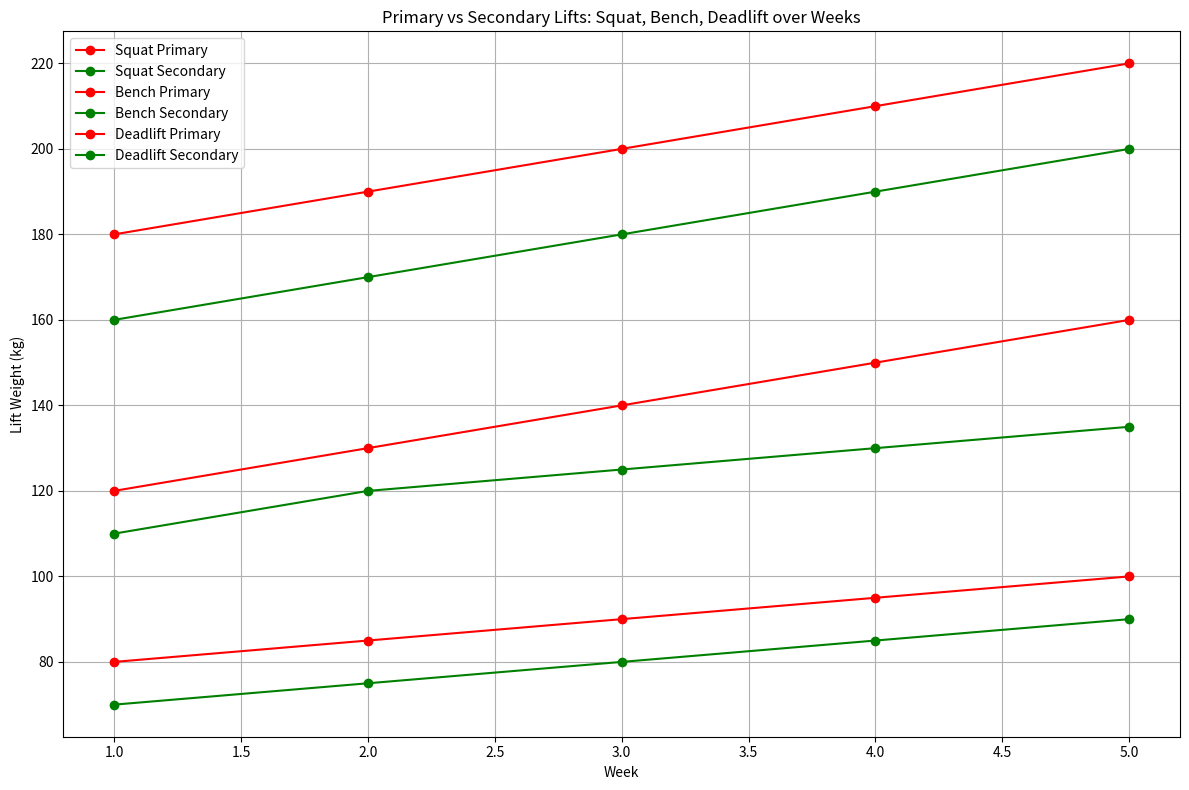

Python code for this plot:
import matplotlib.pyplot as plt
import pandas as pd

# Sample data for Primary and Secondary lifts for Squat, Bench, and Deadlift over 5 weeks
data = {
    "Week": [1, 2, 3, 4, 5],
    "Squat Primary": [120, 130, 140, 150, 160],  # Primary Squat lifts
    "Squat Secondary": [110, 120, 125, 130, 135],  # Secondary Squat lifts
    "Bench Primary": [80, 85, 90, 95, 100],  # Primary Bench lifts
    "Bench Secondary": [70, 75, 80, 85, 90],  # Secondary Bench lifts
    "Deadlift Primary": [180, 190, 200, 210, 220],  # Primary Deadlift lifts
    "Deadlift Secondary": [160, 170, 180, 190, 200]  # Secondary Deadlift lifts
}

# Convert data into DataFrame
df = pd.DataFrame(data)

# Create a plot
plt.figure(figsize=(12, 8))

# Plot Primary and Secondary Squat Lifts (Red for Primary, Green for Secondary)
plt.plot(df["Week"], df["Squat Primary"], color="red", label="Squat Primary", marker='o')
plt.plot(df["Week"], df["Squat Secondary"], color="green", label="Squat Secondary", marker='o')

# Plot Primary and Secondary Bench Lifts (Red for Primary, Green for Secondary)
plt.plot(df["Week"], df["Bench Primary"], color="red", label="Bench Primary", marker='o')
plt.plot(df["Week"], df["Bench Secondary"], color="green", label="Bench Secondary", marker='o')

# Plot Primary and Secondary Deadlift Lifts (Red for Primary, Green for Secondary)
plt.plot(df["Week"], df["Deadlift Primary"], color="red", label="Deadlift Primary", marker='o')
plt.plot(df["Week"], df["Deadlift Secondary"], color="green", label="Deadlift Secondary", marker='o')

# Add labels and title
plt.xlabel('Week')
plt.ylabel('Lift Weight (kg)')
plt.title('Primary vs Secondary Lifts: Squat, Bench, Deadlift over Weeks')

# Add a legend
plt.legend()

# Display the plot with a grid
plt.grid(True)
plt.tight_layout()
plt.show()
